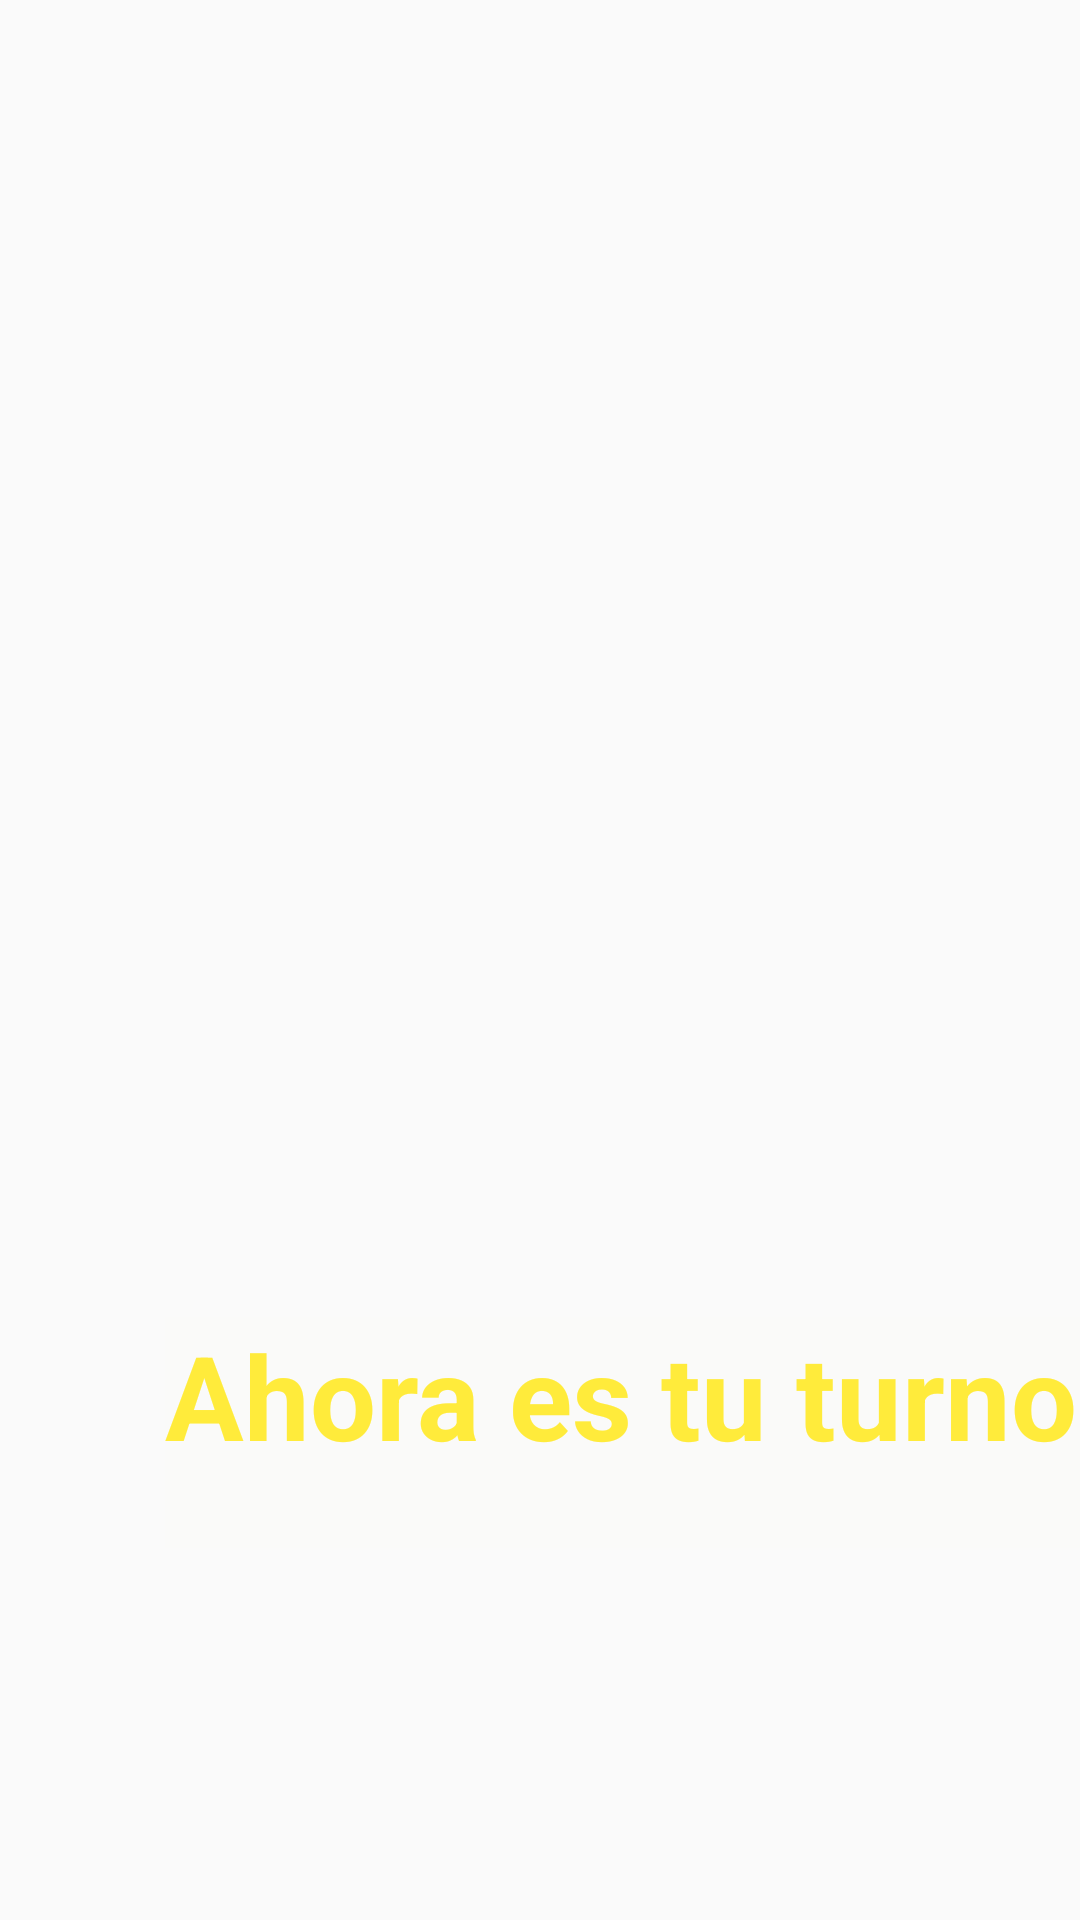

Write the Android layout XML for this screen, with the resource values it uses.
<!-- AndroidManifest.xml: application theme Theme.HolaMundo2 -->
<!-- res/layout/activity_pantalla2.xml -->
<?xml version="1.0" encoding="utf-8"?>
<android.support.constraint.ConstraintLayout xmlns:android="http://schemas.android.com/apk/res/android"
    xmlns:app="http://schemas.android.com/apk/res-auto"
    xmlns:tools="http://schemas.android.com/tools"
    android:layout_width="match_parent"
    android:layout_height="match_parent"
    android:background="@drawable/portadayoutube"
    tools:context=".Pantalla_2">

    <TextView
        android:id="@+id/textView"
        android:layout_width="324dp"
        android:layout_height="77dp"
        android:layout_marginStart="55dp"
        android:layout_marginEnd="55dp"
        android:background="#01ECDA3C"
        android:fontFamily="sans-serif"
        android:text="@string/ahora_es_tu_turno"
        android:textAppearance="@style/TextAppearance.AppCompat.Display1"
        android:textColor="#FFEB3B"
        android:textSize="39sp"
        android:textStyle="bold"
        app:layout_constraintBottom_toBottomOf="parent"
        app:layout_constraintEnd_toEndOf="parent"
        app:layout_constraintHorizontal_bias="0.0"
        app:layout_constraintStart_toStartOf="parent"
        app:layout_constraintTop_toTopOf="parent"
        app:layout_constraintVertical_bias="0.78" />
</android.support.constraint.ConstraintLayout>
<!-- resources referenced by this layout -->
<resources>
  <string name="ahora_es_tu_turno">Ahora es tu turno</string>
  <style name="Theme.HolaMundo2" parent="Theme.AppCompat.Light.DarkActionBar">
          
          <item name="colorPrimary">@color/purple_500</item>
          <item name="colorPrimaryDark">@color/purple_700</item>
          <item name="colorAccent">@color/teal_200</item>
          
      </style>
  <!-- not gathered from this repository: default colours our renderer supplied (Android Studio template values) -->
  <color name="purple_500">#FF6200EE</color>
  <color name="purple_700">#FF3700B3</color>
  <color name="teal_200">#FF03DAC5</color>
</resources>
